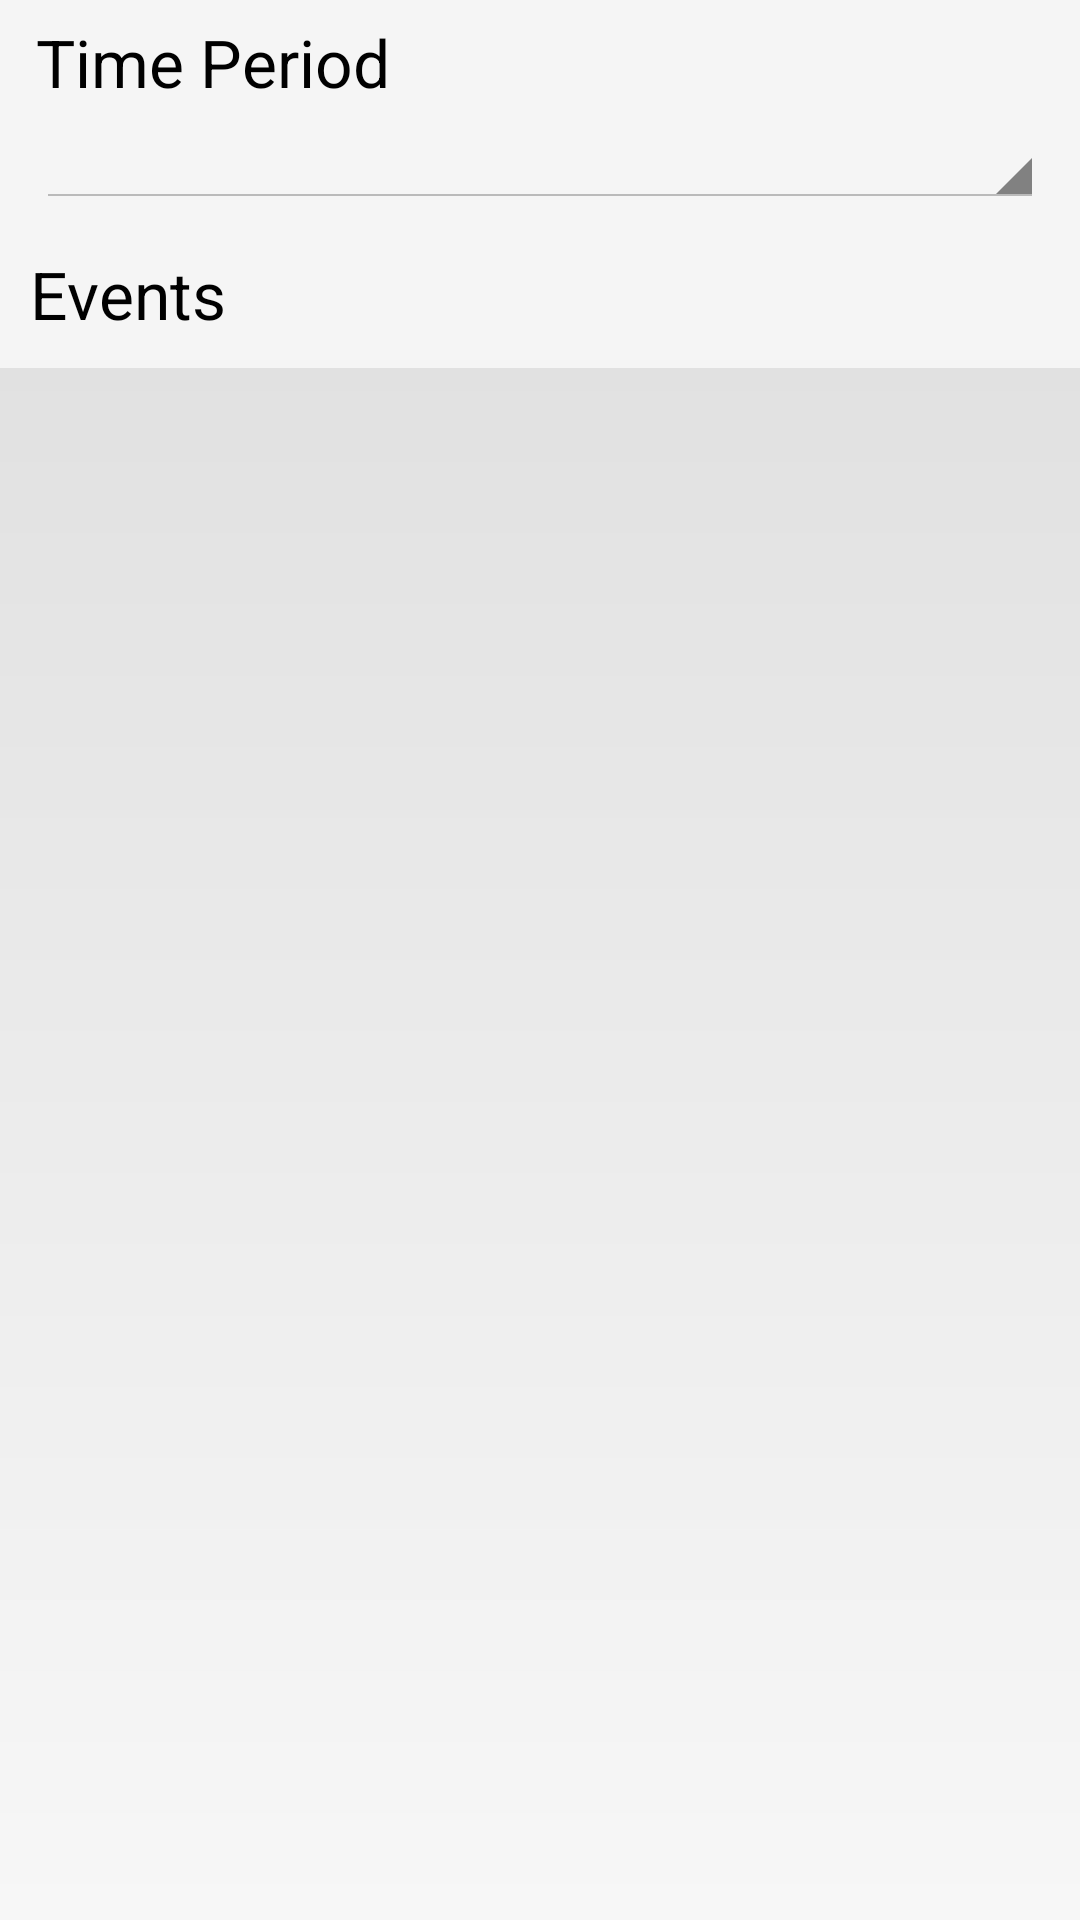

This screen was rendered from an Android layout file. Write that file and the resources it references.
<!-- AndroidManifest.xml: application theme CustomAppTheme -->
<!-- res/layout/fragment_userprofile_events.xml -->
<?xml version="1.0" encoding="utf-8"?>
<RelativeLayout xmlns:android="http://schemas.android.com/apk/res/android"
    android:layout_width="match_parent"
    android:layout_height="match_parent"
    android:background="@drawable/frame_background" >

    <ScrollView
        android:id="@+id/scroll_view_layout"
        android:layout_width="match_parent"
        android:layout_height="wrap_content"
        android:background="@color/textview_background" >

        <LinearLayout
            android:layout_width="match_parent"
            android:layout_height="wrap_content"
            android:orientation="vertical" >
            
            <LinearLayout
                android:layout_width="match_parent"
                android:layout_height="wrap_content"
                android:background="@color/textview_background"
                android:orientation="vertical"
                android:paddingBottom="4dp"
                android:paddingLeft="12dp"
                android:paddingRight="12dp"
                android:paddingTop="6dp" >

                <TextView
                    style="@style/mapitem_title"
                    android:layout_width="match_parent"
                    android:layout_height="wrap_content"
                    android:text="@string/event_period_title" />

                <Spinner
                    android:id="@+id/event_time_spinner"
                    android:layout_width="fill_parent"
                    android:layout_height="wrap_content" />
            </LinearLayout>
            
            <LinearLayout
                android:layout_width="match_parent"
                android:layout_height="wrap_content"
                android:orientation="vertical" >

                <TextView
                    android:id="@+id/user_event_title"
                    style="@style/mapitem_title"
                    android:layout_width="match_parent"
                    android:layout_height="wrap_content"
                    android:drawableLeft="@drawable/glyphicons_group"
                    android:drawablePadding="@dimen/text_icon_padding"
                    android:inputType="none"
                    android:padding="@dimen/home_padding"
                    android:text="@string/event_title" />

                <LinearLayout
                    android:id="@+id/user_event_list"
                    android:layout_width="match_parent"
                    android:layout_height="wrap_content"
                    android:orientation="vertical" >
                </LinearLayout>
            </LinearLayout>
        </LinearLayout>
    </ScrollView>

</RelativeLayout>
<!-- resources referenced by this layout -->
<resources>
  <color name="textview_background">#F5F5F5</color>
  <dimen name="home_padding">10dp</dimen>
  <dimen name="text_icon_padding">5dp</dimen>
  <!-- drawable frame_background (drawable) -->
  <?xml version="1.0" encoding="utf-8"?>
  <shape xmlns:android="http://schemas.android.com/apk/res/android"
      android:shape="rectangle" >
  	<gradient 
  	    android:startColor="@color/frame_background_start"
  	    android:endColor="@color/frame_background_end"
  	    android:type="linear"
  	    android:angle="270"
  	    />
  </shape>
  <string name="event_period_title">Time Period</string>
  <string name="event_title">Events</string>
  <style name="mapitem_title" parent="text">
          <item name="android:textSize">22sp</item>
          <item name="android:textStyle">normal</item>
          <item name="android:paddingBottom">2dp</item>
          <item name="android:gravity">left</item>
          <item name="android:textColor">@color/textview_title</item>
      </style>
  <style name="CustomAppTheme" parent="android:Theme.Light">
          <item name="showcaseViewStyle">@style/CustomShowcaseTheme</item>
      </style>
  <color name="frame_background_start">#DCDCDC</color>
  <color name="frame_background_end">#F7F7F7</color>
  <style name="text">
          <item name="android:textColor">@android:color/black</item>
          <item name="android:gravity">left</item>
          <item name="android:textScaleX">1</item>
          <item name="android:textSize">16sp</item>
          <item name="android:lineSpacingExtra">2dp</item>
      </style>
  <color name="textview_title">#000000</color>
  <style name="CustomShowcaseTheme" parent="ShowcaseView.Light">
          <item name="sv_backgroundColor">#99000000</item>
          <item name="sv_buttonBackgroundColor">#CF3119</item>
          <item name="sv_buttonText">Continue</item>
          <item name="sv_titleTextAppearance">@style/CustomTitle</item>
          <item name="sv_detailTextAppearance">@style/CustomDetailText</item>
      </style>
  <style name="CustomTitle" parent="TextAppearance.ShowcaseView.Title">
          <item name="android:textColor">@android:color/white</item>
      </style>
  <style name="CustomDetailText" parent="TextAppearance.ShowcaseView.Detail">
          <item name="android:textColor">#33B5E5</item>
      </style>
</resources>
